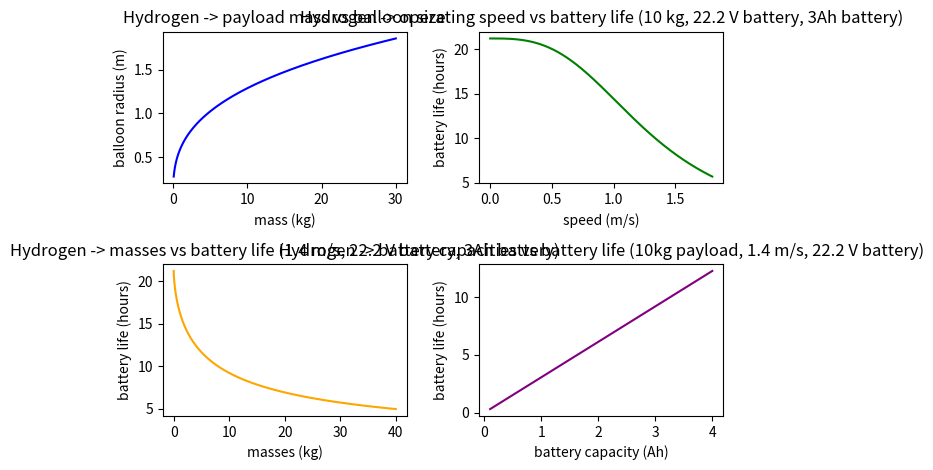

Generate this figure with matplotlib:
# Engineering 100 Final Flying Backpack Model

import matplotlib.pyplot as plt
import time
import math
from math import *

# variables
temperature = 20  # Celsius
pressure = 101325  # Pascals

mylar_d = 1400  # mylar density in kg/m^3
air_d = 1.204  # air density in kg/m^3 at 20 degrees Celsius

hydrogen_d = 0.0887  # density of hydrogen gas in kg/m^3
helium_d = 0.1761  # density of helium gas in kg/m^3

cd_sphere = 0.47  # coefficient of drag for a sphere

speed_walk_m = 1.395  # average walking speed of a man age 20-29 in m/s
speed_walk_w = 1.408  # average walking speed of a woman age 20-29 in m/s

battery_capacity = 0  # in Amp hours
idle_power_draw = 0.0372 + 3.1  # taking into account computing power and stereo camera vision system with 12 cameras

optimal_battery_life = 8  # hours

# masses that are constant
antenna = 0
motors = 0
electronics = 0


# [function for calculating mass of components of backpack here]


# returns radius of a balloon required to lift a certain mass
def size_of_balloon(pA, pG, mass):
    radius = pow(((3 * mass) / (4 * math.pi * (pA - pG))), 1 / 3)
    # volume = (4 / 3) * math.pi * pow(radius, 3)

    # mass_hydrogen = pG * volume

    # print("radius is: " + str(radius) + " meters")
    # print("volume is: " + str(volume) + " cubic meters")
    # print("mass of hydrogen: " + str(mass_hydrogen) + " kilograms")

    return radius


# Returns the thrust force required from the motors to keep the backpack at a constant speed
def air_resistance(radius, cd, speed, pA):
    Area = math.pi * pow(radius, 2)
    Force_Air = (1 / 2) * pA * cd * Area * pow(speed, 2)

    # print("Thrust Force Required: " + str(Force_Air) + " Newtons")

    return Force_Air


# Returns expected battery life from an ideal motor drawing the power required to keep the backpack at a constant
# speed, capacity in amp hours
def battery_life(speed, force, battery_c, battery_voltage, idle_power):
    # idle power is power drawn from components that do not include the motors
    Power = force * speed
    Life = (battery_voltage * battery_c) / (Power + idle_power)

    # print("Battery will last for: " + str(Life) + " hours")

    return Life


def simulate(inc):
    start_time = time.time()  # begins recording simulation time
    print("simulation start")
    # range of masses for males vs balloon size
    xi = 0.1  # lower bound of masses
    xf = 30  # upper bound of masses
    i = xi
    x = []  # masses
    y = []  # balloon size
    while i <= xf:
        x.append(i)
        y.append(size_of_balloon(air_d, hydrogen_d, i))
        i += inc

    # range of operating speeds vs battery life: 10 kg, 22.2 V battery
    # 3Ah capacity
    oi = 0
    of = 1.8
    i = oi
    o = []  # operating speeds
    p = []  # battery life
    radius = size_of_balloon(air_d, hydrogen_d, 10)
    while i <= of:
        o.append(i)
        force = air_resistance(radius, cd_sphere, i, air_d)
        p.append(battery_life(i, force, 3, 22.2, idle_power_draw))
        i += inc

    # Range of masses vs battery life at the optimal operating speed determined from the last graph, 3Ah battery

    ki = 0
    kf = 40
    i = ki
    speed = 1.4  # change this, perhaps
    k = []  # masses
    b = []  # battery life
    while i <= kf:
        k.append(i)
        radius2 = size_of_balloon(air_d, hydrogen_d, i)
        force2 = air_resistance(radius2, cd_sphere, speed_walk_w, air_d)
        b.append(battery_life(speed, force2, 3, 22.2, idle_power_draw))
        i += inc

    # Range of battery capacities vs operating life at 10kg payload, and optimal speed.
    si = 0.1
    sf = 4
    i = si
    s = []  # battery capacities
    j = []  # operating life
    radius3 = size_of_balloon(air_d, hydrogen_d, 10)
    force3 = air_resistance(radius3, cd_sphere, speed_walk_w, air_d)
    while i <= sf:
        s.append(i)
        j.append(battery_life(speed, force3, i, 22.2, idle_power_draw))
        i += inc

    elapsed = time.time() - start_time  # calculates total simulation time
    print("Simulation time: " + str(elapsed) + " seconds.")

    plt.subplot(2, 2, 1)
    plt.plot(x, y, color='blue')
    plt.xlabel('mass (kg)')
    plt.ylabel('balloon radius (m)')
    plt.title('Hydrogen -> payload mass vs balloon size')

    # plt.subplot(3, 2, 2)
    # plt.plot(w, z, color='red')
    # plt.xlabel('mass (kg)')
    # plt.ylabel('balloon radius (m)')
    # plt.title('masses for females vs balloon size')

    plt.subplot(2, 2, 2)
    plt.plot(o, p, color='green')

    plt.xlabel('speed (m/s)')
    plt.ylabel('battery life (hours)')
    plt.title('Hydrogen -> operating speed vs battery life (10 kg, 22.2 V battery, 3Ah battery)')

    plt.subplot(2, 2, 3)
    plt.plot(k, b, color='orange')

    plt.xlabel('masses (kg)')
    plt.ylabel('battery life (hours)')
    plt.title('Hydrogen -> masses vs battery life (1.4 m/s, 22.2 V battery, 3Ah battery)')

    plt.subplot(2, 2, 4)
    plt.plot(s, j, color='purple')

    plt.xlabel('battery capacity (Ah)')
    plt.ylabel('battery life (hours)')
    plt.title('Hydrogen -> battery capacities vs battery life (10kg payload, 1.4 m/s, 22.2 V battery)')

    plt.tight_layout()

    plt.show()










simulate(0.001)
